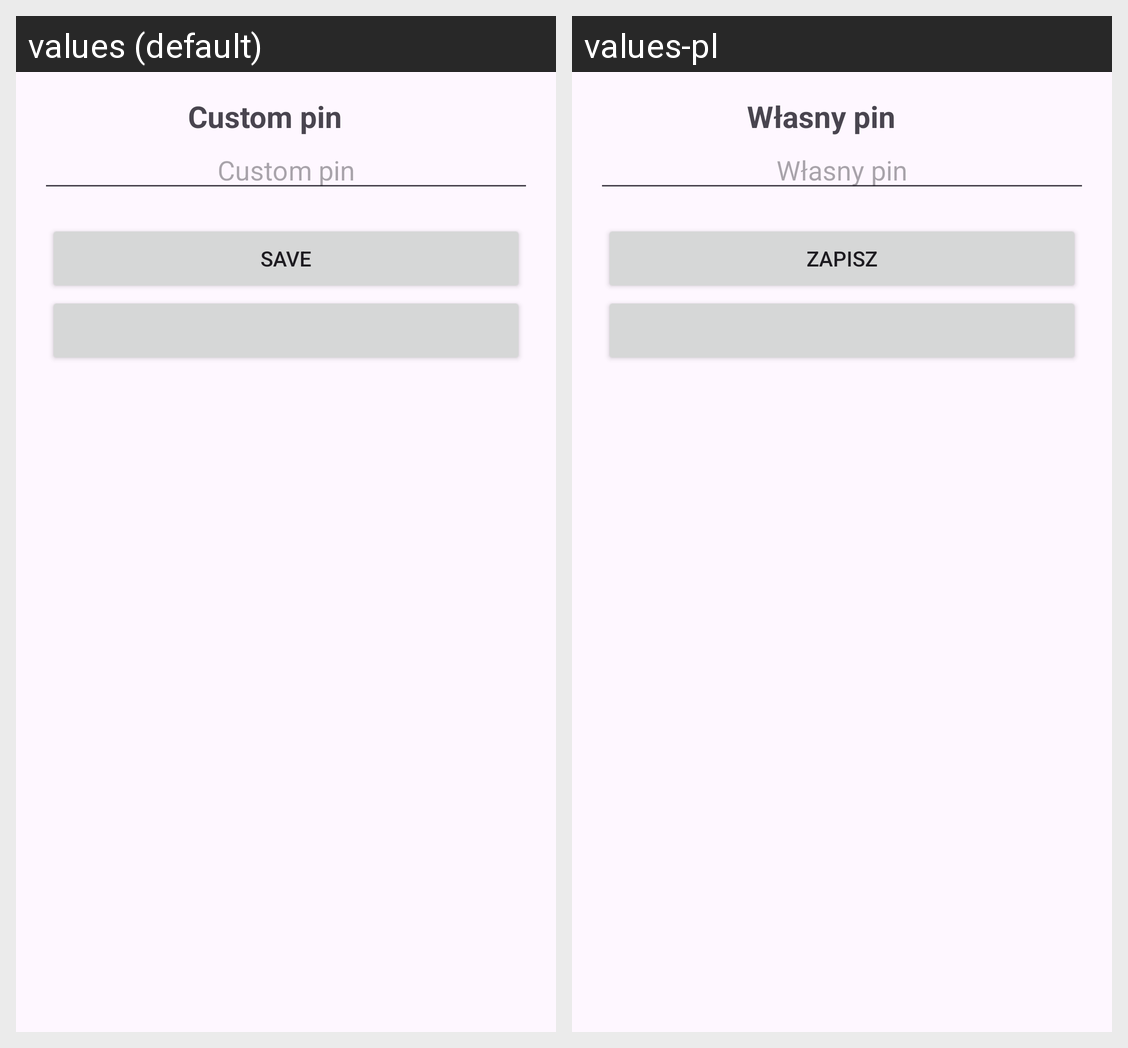

Here is an Android app screen in its default locale and in the app's own translations. Write out the translated-string differences for the strings that appear on this screen.
Android screen res/layout/wps_custom_pin_dialog.xml rendered under 2 locales, left to right: values (default), values-pl. Device: Nexus 5 (rendered at 1080×1920; each locale shown at half size, 540×960, under a caption strip naming it); theme Base.NHL.
Strings drawn on this screen, with the default value and each locale's value (text and hints the layout hard-codes, and strings that could not be matched under every locale, appear in the picture but are not listed):

custom_pin
  values: Custom pin
  values-pl: Własny pin

save
  values: Save
  values-pl: Zapisz
